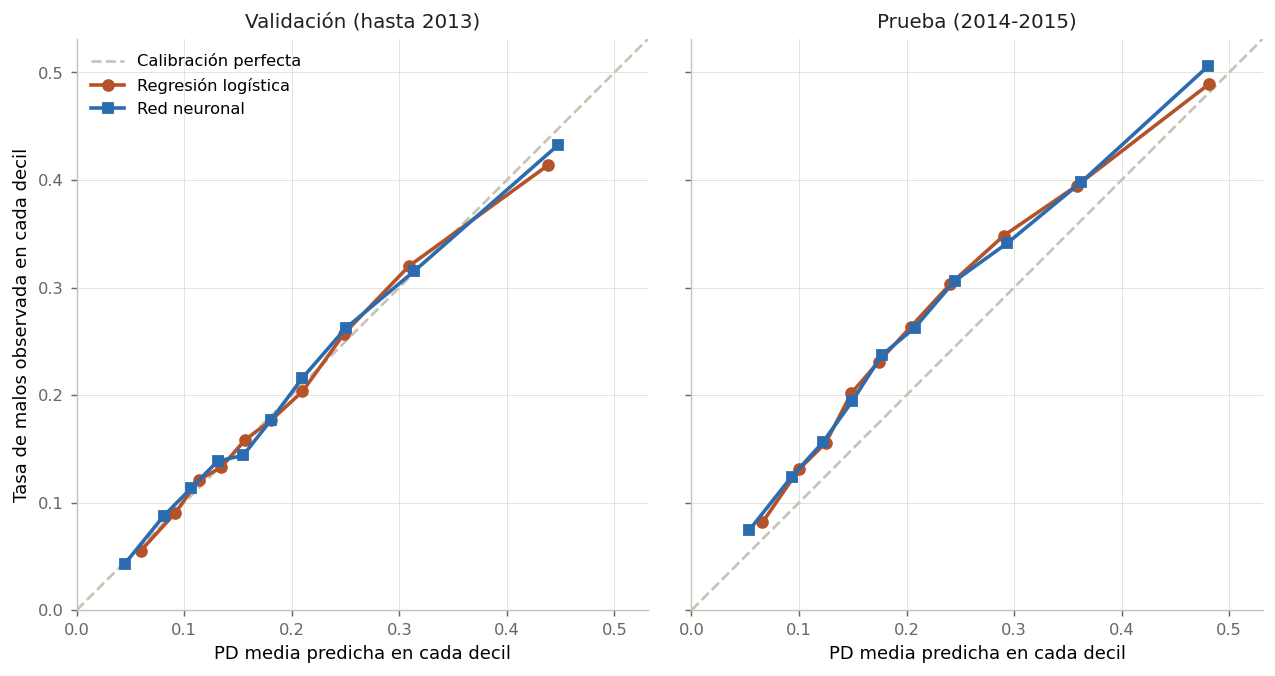

The data file committed next to this chart (first rows):
particion, modelo, grupo, creditos, pd_media, tasa_observada
Validación (hasta 2013), Regresión logística, 1, 3271, 0.05936, 0.05503
Validación (hasta 2013), Regresión logística, 2, 3271, 0.09137, 0.09019
Validación (hasta 2013), Regresión logística, 3, 3271, 0.1137, 0.1211
Validación (hasta 2013), Regresión logística, 4, 3271, 0.1345, 0.133
Validación (hasta 2013), Regresión logística, 5, 3271, 0.1563, 0.1581
Validación (hasta 2013), Regresión logística, 6, 3271, 0.1809, 0.1767
Validación (hasta 2013), Regresión logística, 7, 3271, 0.2098, 0.2033
Validación (hasta 2013), Regresión logística, 8, 3271, 0.2487, 0.2571
Validación (hasta 2013), Regresión logística, 9, 3271, 0.3088, 0.3198
Validación (hasta 2013), Regresión logística, 10, 3270, 0.4383, 0.4138
Validación (hasta 2013), Red neuronal, 1, 3271, 0.04445, 0.0428
Validación (hasta 2013), Red neuronal, 2, 3271, 0.08074, 0.08744
Validación (hasta 2013), Red neuronal, 3, 3271, 0.1067, 0.1137
Validación (hasta 2013), Red neuronal, 4, 3271, 0.131, 0.1385
Validación (hasta 2013), Red neuronal, 5, 3271, 0.1548, 0.144
Validación (hasta 2013), Red neuronal, 6, 3271, 0.1804, 0.1764
Validación (hasta 2013), Red neuronal, 7, 3271, 0.2098, 0.2158
Validación (hasta 2013), Red neuronal, 8, 3271, 0.2502, 0.2623
Validación (hasta 2013), Red neuronal, 9, 3271, 0.3134, 0.3149
Validación (hasta 2013), Red neuronal, 10, 3270, 0.4472, 0.4321
Prueba (2014-2015), Regresión logística, 1, 10499, 0.06598, 0.08153
Prueba (2014-2015), Regresión logística, 2, 10499, 0.1, 0.1311
Prueba (2014-2015), Regresión logística, 3, 10499, 0.1248, 0.1554
Prueba (2014-2015), Regresión logística, 4, 10499, 0.1487, 0.2018
Prueba (2014-2015), Regresión logística, 5, 10499, 0.1742, 0.2312
Prueba (2014-2015), Regresión logística, 6, 10499, 0.2037, 0.2632
Prueba (2014-2015), Regresión logística, 7, 10499, 0.2408, 0.3034
Prueba (2014-2015), Regresión logística, 8, 10499, 0.2904, 0.3482
Prueba (2014-2015), Regresión logística, 9, 10499, 0.3583, 0.3947
Prueba (2014-2015), Regresión logística, 10, 10498, 0.4811, 0.489
Prueba (2014-2015), Red neuronal, 1, 10499, 0.05353, 0.0741
Prueba (2014-2015), Red neuronal, 2, 10499, 0.09311, 0.124
Prueba (2014-2015), Red neuronal, 3, 10499, 0.1222, 0.1561
Prueba (2014-2015), Red neuronal, 4, 10499, 0.1493, 0.194
Prueba (2014-2015), Red neuronal, 5, 10499, 0.177, 0.2372
Prueba (2014-2015), Red neuronal, 6, 10499, 0.2075, 0.2625
Prueba (2014-2015), Red neuronal, 7, 10499, 0.2448, 0.3061
Prueba (2014-2015), Red neuronal, 8, 10499, 0.2937, 0.3413
Prueba (2014-2015), Red neuronal, 9, 10499, 0.3626, 0.3981
Prueba (2014-2015), Red neuronal, 10, 10498, 0.4807, 0.5061
